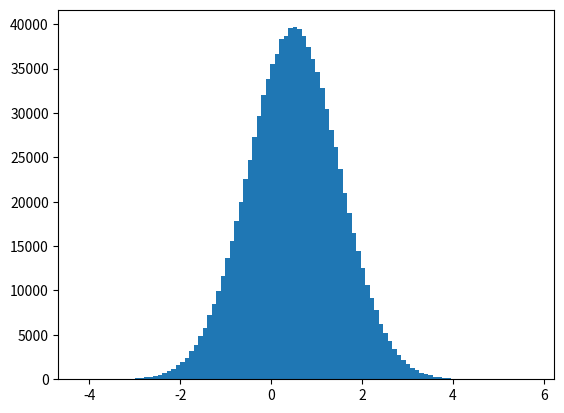

Write the Python code that produced this figure. (Note: this script raises an exception after producing the figure.)
#!/usr/bin/env python3
# -*- coding: utf-8 -*-
"""
Created on Fri Mar 29 12:46:06 2019

[redacted]
"""

import numpy as np
 
import matplotlib.pyplot as plt
from matplotlib.font_manager import FontProperties
font = FontProperties(fname = "/usr/share/fonts/truetype/arphic/uming.ttf", size=19) 

mu, sigma = 0.5, 1
x = mu + sigma * np.random.randn(1000000)

n, bins, patches = plt.hist(x,bins=100, facecolor='g',alpha=0.75,normed = 0)
a = []
for i in range(100):
    a.append((bins[i]+bins[i+1])/2)
plt.plot(a,n)
plt.xlabel('x',fontproperties = font)#,fontproperties = font
plt.ylabel('y',fontproperties = font)#,fontproperties = font
plt.legend(prop=font,loc='upper right',bbox_to_anchor=(1.4, 1), borderaxespad=0)#'loc='upper left', 
figure_fig = plt.gcf() 
#figure_fig.savefig('/home/<user>/snap/hh.svg',format="svg",bbox_inches='tight')
plt.show()
